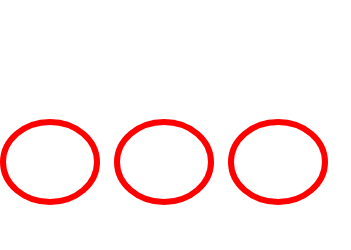
t = 0.00 s
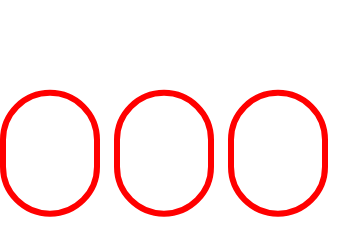
t = 0.38 s
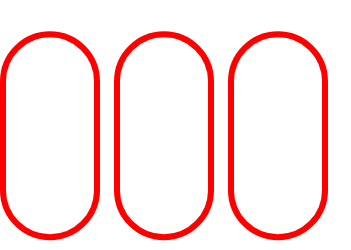
t = 1.13 s
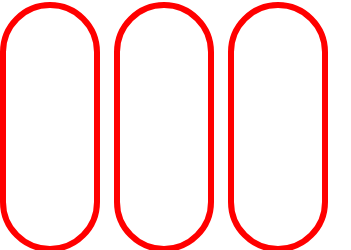
t = 1.50 s
t = 1.88 s: frame unchanged from t = 1.13 s, image omitted
t = 2.63 s: frame unchanged from t = 0.38 s, image omitted

The animated SVG that drew these frames (rendered in a browser with its animation timeline set to each time). Animation: 6 SMIL elements (animate=6); one cycle of 3.00 s, repeats indefinitely.

<svg width="351" height="250" xmlns="http://www.w3.org/2000/svg"><g transform="translate(0)"><g style="stroke:red;stroke-width:6;"><g style="fill:transparent;"><rect x="3" y="3" width="94" height="244" rx="47" ry="47"><animate attributeName="height" attributeType="XML" values="80;244;80" begin="0s" dur="3s" repeatCount="indefinite"></animate><animate attributeName="y" attributeType="XML" values="122; 5; 122" begin="0s" dur="3s" repeatCount="indefinite"></animate></rect></g></g></g><g transform="translate(114)"><g style="stroke:red;stroke-width:6;"><g style="fill:transparent;"><rect x="3" y="3" width="94" height="244" rx="47" ry="47"><animate attributeName="height" attributeType="XML" values="80;244;80" begin="0s" dur="3s" repeatCount="indefinite"></animate><animate attributeName="y" attributeType="XML" values="122; 5; 122" begin="0s" dur="3s" repeatCount="indefinite"></animate></rect></g></g></g><g transform="translate(228)"><g style="stroke:red;stroke-width:6;"><g style="fill:transparent;"><rect x="3" y="3" width="94" height="244" rx="47" ry="47"><animate attributeName="height" attributeType="XML" values="80;244;80" begin="0s" dur="3s" repeatCount="indefinite"></animate><animate attributeName="y" attributeType="XML" values="122; 5; 122" begin="0s" dur="3s" repeatCount="indefinite"></animate></rect></g></g></g></svg>